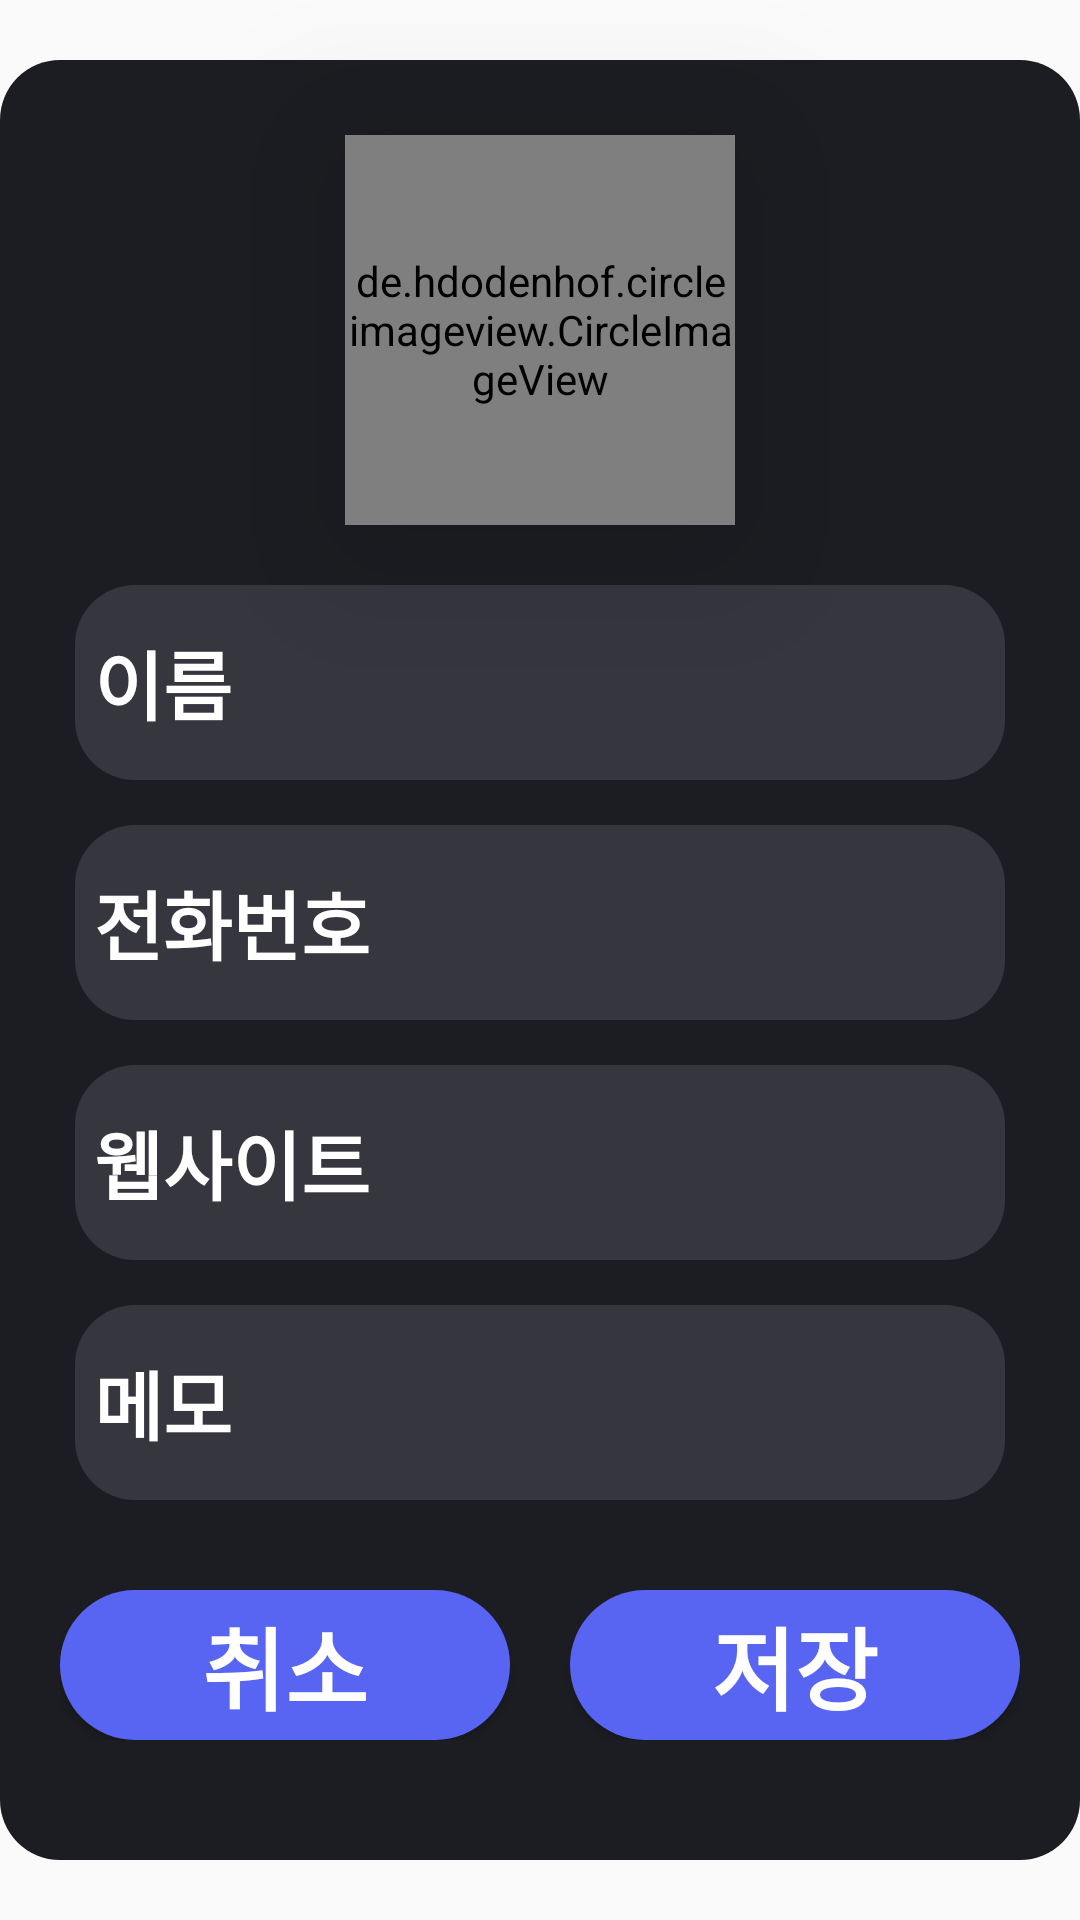

Layout XML and referenced resources for this Android screen:
<!-- AndroidManifest.xml: application theme Theme.Contact -->
<!-- res/layout/mypage_dialog.xml -->
<?xml version="1.0" encoding="utf-8"?>
<androidx.constraintlayout.widget.ConstraintLayout
    xmlns:android="http://schemas.android.com/apk/res/android"
    xmlns:app="http://schemas.android.com/apk/res-auto"
    xmlns:tools="http://schemas.android.com/tools"
    android:layout_width="match_parent"
    android:layout_height="match_parent">


    <ImageView
        android:id="@+id/backgroundDialogImageView"
        android:layout_width="360dp"
        android:layout_height="600dp"
        app:layout_constraintBottom_toBottomOf="parent"
        app:layout_constraintEnd_toEndOf="parent"
        app:layout_constraintStart_toStartOf="parent"
        app:layout_constraintTop_toTopOf="parent"
        app:srcCompat="@drawable/background_corner" />

    <de.hdodenhof.circleimageview.CircleImageView
        android:id="@+id/circleImageView"
        android:layout_width="130dp"
        android:layout_height="130dp"
        android:elevation="30dp"
        android:layout_marginTop="25dp"
        android:scaleType="centerCrop"
        android:src="@drawable/profile_img"
        app:layout_constraintEnd_toEndOf="@+id/backgroundDialogImageView"
        app:layout_constraintStart_toStartOf="@+id/backgroundDialogImageView"
        app:layout_constraintTop_toTopOf="@+id/backgroundDialogImageView" />

    <EditText
        android:id="@+id/nameEditText"
        android:layout_width="310dp"
        android:layout_height="65dp"
        android:background="@drawable/dialog_edittext"
        android:ems="10"
        android:inputType="text"
        android:hint="@string/mypage_dialog_name"
        android:textColorHint="@color/white"
        android:layout_marginTop="20dp"
        android:textColor="@color/white"
        android:textStyle="bold"
        android:textSize="25sp"
        app:layout_constraintEnd_toEndOf="@+id/backgroundDialogImageView"
        app:layout_constraintStart_toStartOf="@+id/backgroundDialogImageView"
        app:layout_constraintTop_toBottomOf="@+id/circleImageView" />

    <EditText
        android:id="@+id/phoneEditText"
        android:layout_width="310dp"
        android:layout_height="65dp"
        android:background="@drawable/dialog_edittext"
        android:ems="10"
        android:inputType="phone"
        android:hint="@string/mypage_dialog_phone"
        android:textColorHint="@color/white"
        android:layout_marginTop="15dp"
        android:textColor="@color/white"
        android:textSize="25sp"
        android:textStyle="bold"
        app:layout_constraintEnd_toEndOf="@+id/nameEditText"
        app:layout_constraintStart_toStartOf="@+id/nameEditText"
        app:layout_constraintTop_toBottomOf="@+id/nameEditText" />

    <EditText
        android:id="@+id/websiteEditText"
        android:layout_width="310dp"
        android:layout_height="65dp"
        android:background="@drawable/dialog_edittext"
        android:ems="10"
        android:inputType="textWebEditText"
        android:hint="@string/mypage_dialog_homepage"
        android:textColorHint="@color/white"
        android:layout_marginTop="15dp"
        android:textColor="@color/white"
        android:textSize="25sp"
        android:textStyle="bold"
        app:layout_constraintEnd_toEndOf="@+id/phoneEditText"
        app:layout_constraintStart_toStartOf="@+id/phoneEditText"
        app:layout_constraintTop_toBottomOf="@+id/phoneEditText" />

    <EditText
        android:id="@+id/memoEditText"
        android:layout_width="310dp"
        android:layout_height="65dp"
        android:background="@drawable/dialog_edittext"
        android:ems="10"
        android:inputType="none"
        android:hint="@string/mypage_dialog_memo"
        android:textColorHint="@color/white"
        android:layout_marginTop="15dp"
        android:textColor="@color/white"
        android:textSize="25sp"
        android:textStyle="bold"
        app:layout_constraintEnd_toEndOf="@+id/websiteEditText"
        app:layout_constraintStart_toStartOf="@+id/websiteEditText"
        app:layout_constraintTop_toBottomOf="@+id/websiteEditText" />


    <androidx.constraintlayout.widget.ConstraintLayout
        android:layout_width="wrap_content"
        android:layout_height="wrap_content"
        android:layout_marginTop="30dp"
        app:layout_constraintEnd_toEndOf="@+id/memoEditText"
        app:layout_constraintStart_toStartOf="@+id/memoEditText"
        app:layout_constraintTop_toBottomOf="@+id/memoEditText">

        <androidx.appcompat.widget.AppCompatButton
            android:id="@+id/cencelButton"
            android:layout_width="150dp"
            android:layout_height="50dp"
            android:background="@drawable/darkblue_corner_button"
            android:text="취소"
            android:textColor="@color/white"
            android:textSize="30sp"
            android:textStyle="bold"
            app:layout_constraintBottom_toBottomOf="parent"
            app:layout_constraintEnd_toStartOf="@+id/saveButton"
            app:layout_constraintStart_toStartOf="parent"
            app:layout_constraintTop_toTopOf="parent" />

        <androidx.appcompat.widget.AppCompatButton
            android:id="@+id/saveButton"
            android:layout_width="150dp"
            android:layout_height="50dp"
            android:layout_marginStart="20dp"
            android:background="@drawable/darkblue_corner_button"
            android:text="저장"
            android:textColor="@color/white"
            android:textSize="30sp"
            android:textStyle="bold"
            app:layout_constraintBottom_toBottomOf="@+id/cencelButton"
            app:layout_constraintEnd_toEndOf="parent"
            app:layout_constraintStart_toEndOf="@+id/cencelButton"
            app:layout_constraintTop_toTopOf="parent" />

    </androidx.constraintlayout.widget.ConstraintLayout>


</androidx.constraintlayout.widget.ConstraintLayout>
<!-- resources referenced by this layout -->
<resources>
  <color name="white">#FFFFFFFF</color>
  <!-- drawable background_corner (drawable) -->
  <?xml version="1.0" encoding="utf-8"?>
  <shape xmlns:android="http://schemas.android.com/apk/res/android"
      android:shape="rectangle" android:padding = "10dp">
      <solid android:color="@color/background"></solid>
  
      <corners
          android:bottomLeftRadius="20dp"
          android:bottomRightRadius="20dp"
          android:topLeftRadius="20dp"
          android:topRightRadius="20dp">
  
      </corners>
  
  
  </shape>
  <!-- drawable darkblue_corner_button (drawable) -->
  <?xml version="1.0" encoding="utf-8"?>
  <shape xmlns:android="http://schemas.android.com/apk/res/android"
      android:shape="rectangle" android:padding = "10dp">
      <solid android:color="@color/darkblue"></solid>
  
      <corners
          android:bottomLeftRadius="50dp"
          android:bottomRightRadius="50dp"
          android:topLeftRadius="50dp"
          android:topRightRadius="50dp">
  
      </corners>
  
  </shape>
  <!-- drawable dialog_edittext (drawable) -->
  <?xml version="1.0" encoding="utf-8"?>
  <shape xmlns:android="http://schemas.android.com/apk/res/android"
      android:shape="rectangle" android:padding = "10dp">
      <solid android:color="@color/dialog_edit_text"></solid>
  
      <corners
          android:bottomLeftRadius="20dp"
          android:bottomRightRadius="20dp"
          android:topLeftRadius="20dp"
          android:topRightRadius="20dp">
  
      </corners>
  
  
  </shape>
  <!-- drawable profile_img: png bitmap (drawable, 3367 bytes) -->
  <string name="mypage_dialog_homepage"> 웹사이트</string>
  <string name="mypage_dialog_memo"> 메모</string>
  <string name="mypage_dialog_name"> 이름</string>
  <string name="mypage_dialog_phone"> 전화번호</string>
  <style name="Theme.Contact" parent="Theme.AppCompat.Light.NoActionBar">
          <item name="colorPrimary">@color/white</item>
          <item name="colorOnPrimary">@color/black</item>
      </style>
  <color name="background">#1C1D22</color>
  <color name="darkblue">#5864F2</color>
  <color name="dialog_edit_text">#36363F</color>
  <color name="black">#FF000000</color>
</resources>
